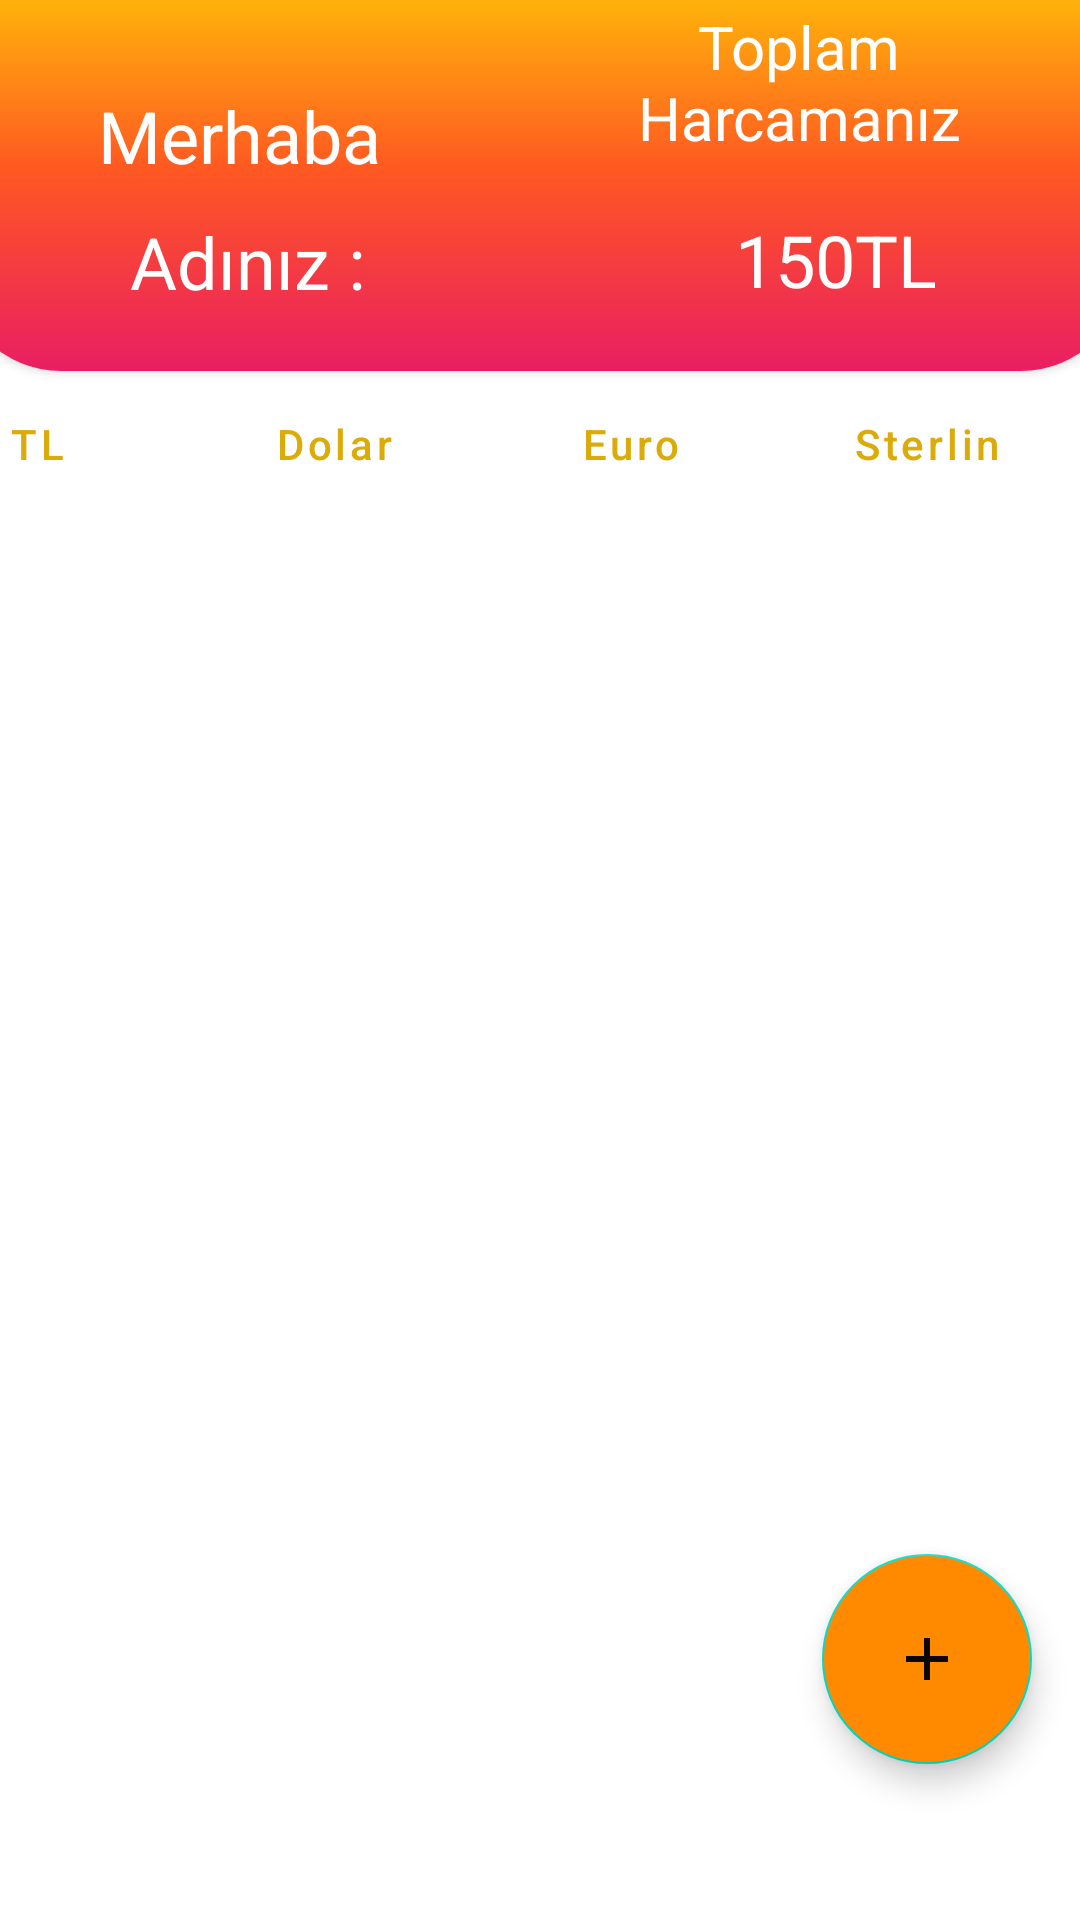

Write the Android layout XML for this screen, with the resource values it uses.
<!-- AndroidManifest.xml: application theme Theme.HarcamaTakipUygulamasi -->
<!-- res/layout/fragment_ana_ekran.xml -->
<?xml version="1.0" encoding="utf-8"?>
<androidx.constraintlayout.widget.ConstraintLayout xmlns:android="http://schemas.android.com/apk/res/android"
    xmlns:app="http://schemas.android.com/apk/res-auto"
    xmlns:tools="http://schemas.android.com/tools"
    android:layout_width="match_parent"
    android:layout_height="match_parent"
    android:background="#FFFFFF"
    tools:context=".view.AnaEkranFragment">

    <com.google.android.material.floatingactionbutton.FloatingActionButton
        android:id="@+id/fabButton"
        android:layout_width="70dp"
        android:layout_height="70dp"
        android:layout_marginEnd="16dp"
        android:layout_marginBottom="52dp"
        android:backgroundTint="@color/button_focused"
        app:fabCustomSize="70dp"
        app:layout_constraintBottom_toBottomOf="parent"
        app:layout_constraintEnd_toEndOf="parent"
        app:srcCompat="@drawable/ic_baseline_add_24">

    </com.google.android.material.floatingactionbutton.FloatingActionButton>

    <LinearLayout
        android:id="@+id/linearLayout"
        android:layout_width="390dp"
        android:layout_height="44dp"
        android:layout_marginStart="1dp"
        android:layout_marginTop="2dp"
        android:layout_marginEnd="3dp"
        android:layout_marginBottom="5dp"
        android:gravity="center"
        android:orientation="horizontal"
        app:layout_constraintBottom_toTopOf="@+id/recyclerView"
        app:layout_constraintEnd_toEndOf="parent"
        app:layout_constraintHorizontal_bias="1.0"
        app:layout_constraintStart_toStartOf="parent"
        app:layout_constraintTop_toBottomOf="@+id/cardView"
        app:layout_goneMarginBottom="15dp">

        <Button
            android:id="@+id/buttonTLAnaEkran"
            style="@style/Widget.MaterialComponents.Button.OutlinedButton"
            android:layout_width="85dp"
            android:layout_height="47dp"
            android:layout_marginLeft="8dp"
            android:layout_marginRight="14dp"
            android:text="TL"
            android:textAllCaps="false"
            android:textColor="#dbab09"
            app:cornerRadius="20dp"
            app:strokeColor="#dbab09"
            app:strokeWidth="2dp" />

        <Button
            android:id="@+id/buttonDolarAnaEkran"
            style="@style/Widget.MaterialComponents.Button.OutlinedButton"
            android:layout_width="85dp"
            android:layout_height="47dp"
            android:layout_marginRight="14dp"
            android:text="Dolar"
            android:textAllCaps="false"
            android:textColor="#dbab09"
            app:cornerRadius="20dp"
            app:strokeColor="#dbab09"
            app:strokeWidth="2dp" />

        <Button
            android:id="@+id/buttonEuroAnaEkran"
            style="@style/Widget.MaterialComponents.Button.OutlinedButton"
            android:layout_width="85dp"
            android:layout_height="47dp"
            android:layout_marginRight="14dp"
            android:text="Euro"
            android:textAllCaps="false"
            android:textColor="#dbab09"
            app:cornerRadius="20dp"
            app:strokeColor="#dbab09"
            app:strokeWidth="2dp" />

        <Button
            android:id="@+id/buttonSterlinAnaEKran"
            style="@style/Widget.MaterialComponents.Button.OutlinedButton"
            android:layout_width="84dp"
            android:layout_height="47dp"
            android:layout_marginRight="12dp"
            android:text="Sterlin"
            android:textAllCaps="false"
            android:textColor="#dbab09"
            app:cornerRadius="20dp"
            app:strokeColor="#dbab09"
            app:strokeWidth="2dp" />
    </LinearLayout>

    <androidx.recyclerview.widget.RecyclerView
        android:id="@+id/recyclerView"
        android:layout_width="389dp"
        android:layout_height="500dp"
        app:layoutManager="androidx.recyclerview.widget.LinearLayoutManager"
        app:layout_constraintBottom_toBottomOf="parent"
        app:layout_constraintEnd_toEndOf="parent"
        app:layout_constraintHorizontal_bias="0.0"
        app:layout_constraintStart_toStartOf="parent"
        app:layout_constraintTop_toBottomOf="@+id/linearLayout"
        tools:listitem="@layout/recycler_row" />

    <androidx.cardview.widget.CardView
        android:id="@+id/cardView"
        android:layout_width="390dp"
        android:layout_height="133dp"
        android:layout_marginStart="20dp"
        android:layout_marginTop="25dp"
        android:layout_marginEnd="20dp"
        app:cardCornerRadius="35sp"
        app:layout_constraintBottom_toTopOf="@+id/linearLayout"
        app:layout_constraintEnd_toEndOf="parent"
        app:layout_constraintStart_toStartOf="parent"
        app:layout_constraintTop_toTopOf="parent">

        <androidx.constraintlayout.widget.ConstraintLayout
            android:layout_width="match_parent"
            android:layout_height="match_parent"
            android:background="@drawable/backcard">

            <TextView
                android:id="@+id/toplamHarcamaTextGiris"
                android:layout_width="145dp"
                android:layout_height="50dp"
                android:layout_marginEnd="24dp"
                android:layout_marginBottom="12dp"
                android:gravity="center"
                android:text="150TL"
                android:textColor="#FFFFFF"
                android:textSize="24sp"
                app:layout_constraintBottom_toBottomOf="parent"
                app:layout_constraintEnd_toEndOf="parent" />

            <TextView
                android:id="@+id/textView11"
                android:layout_width="157dp"
                android:layout_height="33dp"
                android:layout_marginStart="16dp"
                android:gravity="center"
                android:text="Merhaba"
                android:textColor="#FFFFFF"
                android:textSize="24sp"
                app:layout_constraintBottom_toTopOf="@+id/isimTextGiris"
                app:layout_constraintStart_toStartOf="parent"
                app:layout_constraintTop_toTopOf="parent"
                app:layout_constraintVertical_bias="0.974" />

            <TextView
                android:id="@+id/textView10"
                android:layout_width="162dp"
                android:layout_height="62dp"
                android:layout_marginEnd="28dp"
                android:gravity="center"
                android:text="Toplam Harcamanız"
                android:textColor="#FFFFFF"
                android:textSize="20sp"
                app:layout_constraintBottom_toTopOf="@+id/toplamHarcamaTextGiris"
                app:layout_constraintEnd_toEndOf="parent"
                app:layout_constraintTop_toTopOf="parent"
                app:layout_constraintVertical_bias="0.619" />

            <TextView
                android:id="@+id/isimTextGiris"
                android:layout_width="169dp"
                android:layout_height="49dp"
                android:layout_marginBottom="12dp"
                android:gravity="center"
                android:maxWidth="300dp"
                android:text="Adınız : "
                android:textColor="#FFFFFF"
                android:textSize="24sp"
                app:layout_constraintBottom_toBottomOf="parent"
                app:layout_constraintEnd_toStartOf="@+id/toplamHarcamaTextGiris"
                app:layout_constraintHorizontal_bias="0.301"
                app:layout_constraintStart_toStartOf="parent" />
        </androidx.constraintlayout.widget.ConstraintLayout>
    </androidx.cardview.widget.CardView>
</androidx.constraintlayout.widget.ConstraintLayout>
<!-- res/layout/recycler_row.xml (included above) -->
<?xml version="1.0" encoding="utf-8"?>
<LinearLayout xmlns:android="http://schemas.android.com/apk/res/android"
    xmlns:app="http://schemas.android.com/apk/res-auto"
    xmlns:tools="http://schemas.android.com/tools"
    android:id="@+id/textHarcamaFiyati"
    android:layout_width="match_parent"
    android:layout_height="wrap_content"
    android:gravity="center">

    <androidx.cardview.widget.CardView
        android:layout_width="395dp"
        android:layout_height="match_parent"
        android:layout_gravity="center"
        android:layout_marginLeft="16dp"
        android:foregroundGravity="center_vertical|center"
        android:outlineAmbientShadowColor="#000000"
        android:outlineSpotShadowColor="#000000"
        app:cardCornerRadius="15dp"
        app:cardUseCompatPadding="true"
        app:strokeColor="#000000"
        app:strokeWidth="2dp"
        tools:targetApi="p">

        <androidx.constraintlayout.widget.ConstraintLayout
            android:layout_width="380dp"
            android:layout_height="65dp"
            android:layout_gravity="center"
            android:foregroundGravity="center_vertical|center">

            <TextView
                android:id="@+id/textHarcamaTuruRecycler"
                android:layout_width="140dp"
                android:layout_height="wrap_content"
                android:layout_marginStart="52dp"
                android:gravity="center"
                android:text="Elektrik"
                android:textSize="24sp"
                app:layout_constraintBottom_toBottomOf="parent"
                app:layout_constraintStart_toEndOf="@+id/imageRecycler"
                app:layout_constraintTop_toTopOf="parent"
                app:layout_constraintVertical_bias="0.515" />

            <TextView
                android:id="@+id/textHarcamaFiyatiRecycler"
                android:layout_width="0dp"
                android:layout_height="wrap_content"
                android:layout_marginEnd="10dp"
                android:gravity="center"
                android:text="25TL"
                android:textSize="24sp"
                app:layout_constraintBottom_toBottomOf="parent"
                app:layout_constraintEnd_toEndOf="parent"
                app:layout_constraintStart_toEndOf="@+id/textHarcamaTuruRecycler"
                app:layout_constraintTop_toTopOf="parent" />

            <ImageView
                android:id="@+id/imageRecycler"
                android:layout_width="43dp"
                android:layout_height="52dp"
                android:layout_marginStart="13dp"
                android:layout_marginTop="10dp"
                android:layout_marginEnd="40dp"
                android:layout_marginBottom="10dp"
                android:foregroundGravity="center"
                app:layout_constraintBottom_toBottomOf="parent"
                app:layout_constraintEnd_toStartOf="@+id/textHarcamaTuruRecycler"
                app:layout_constraintStart_toStartOf="parent"
                app:layout_constraintTop_toTopOf="parent"
                app:layout_constraintVertical_bias="0.571"
                app:srcCompat="@drawable/ic_launcher_background" />
        </androidx.constraintlayout.widget.ConstraintLayout>
    </androidx.cardview.widget.CardView>
</LinearLayout>
<!-- resources referenced by this layout -->
<resources>
  <color name="button_focused">#ff8a00</color>
  <!-- drawable backcard (drawable) -->
  <?xml version="1.0" encoding="utf-8"?>
  <layer-list  xmlns:android="http://schemas.android.com/apk/res/android" >
      <item>
  <shape>
  
      <gradient
          android:angle="90"
          android:endColor="#FFC107"
          android:centerColor="#FF5722"
          android:startColor="#E91E63"
          android:type="linear" />
  
  
  </shape>
      </item>
  </layer-list>
  <!-- drawable ic_baseline_add_24 (drawable) -->
  <vector android:alpha="0.96" android:height="24dp"
      android:tint="#FDFDFC" android:viewportHeight="24"
      android:viewportWidth="24" android:width="24dp" xmlns:android="http://schemas.android.com/apk/res/android">
      <path android:fillColor="@android:color/white" android:pathData="M19,13h-6v6h-2v-6H5v-2h6V5h2v6h6v2z"/>
  </vector>
  <style name="Theme.HarcamaTakipUygulamasi" parent="Theme.MaterialComponents.DayNight.DarkActionBar">
          
          <item name="colorPrimaryDark">@color/white</item>
          <item name="colorPrimaryVariant">@color/purple_700</item>
          <item name="colorOnPrimary">@color/white</item>
          
          <item name="colorSecondary">@color/teal_200</item>
          <item name="colorSecondaryVariant">@color/teal_700</item>
          <item name="colorOnSecondary">@color/black</item>
          
          <item name="android:statusBarColor" tools:targetApi="l">?attr/colorPrimaryVariant</item>
          
      </style>
  <color name="white">#FFFFFFFF</color>
  <color name="purple_700">#FF3700B3</color>
  <color name="teal_200">#FF03DAC5</color>
  <color name="teal_700">#FF018786</color>
  <color name="black">#FF000000</color>
</resources>
